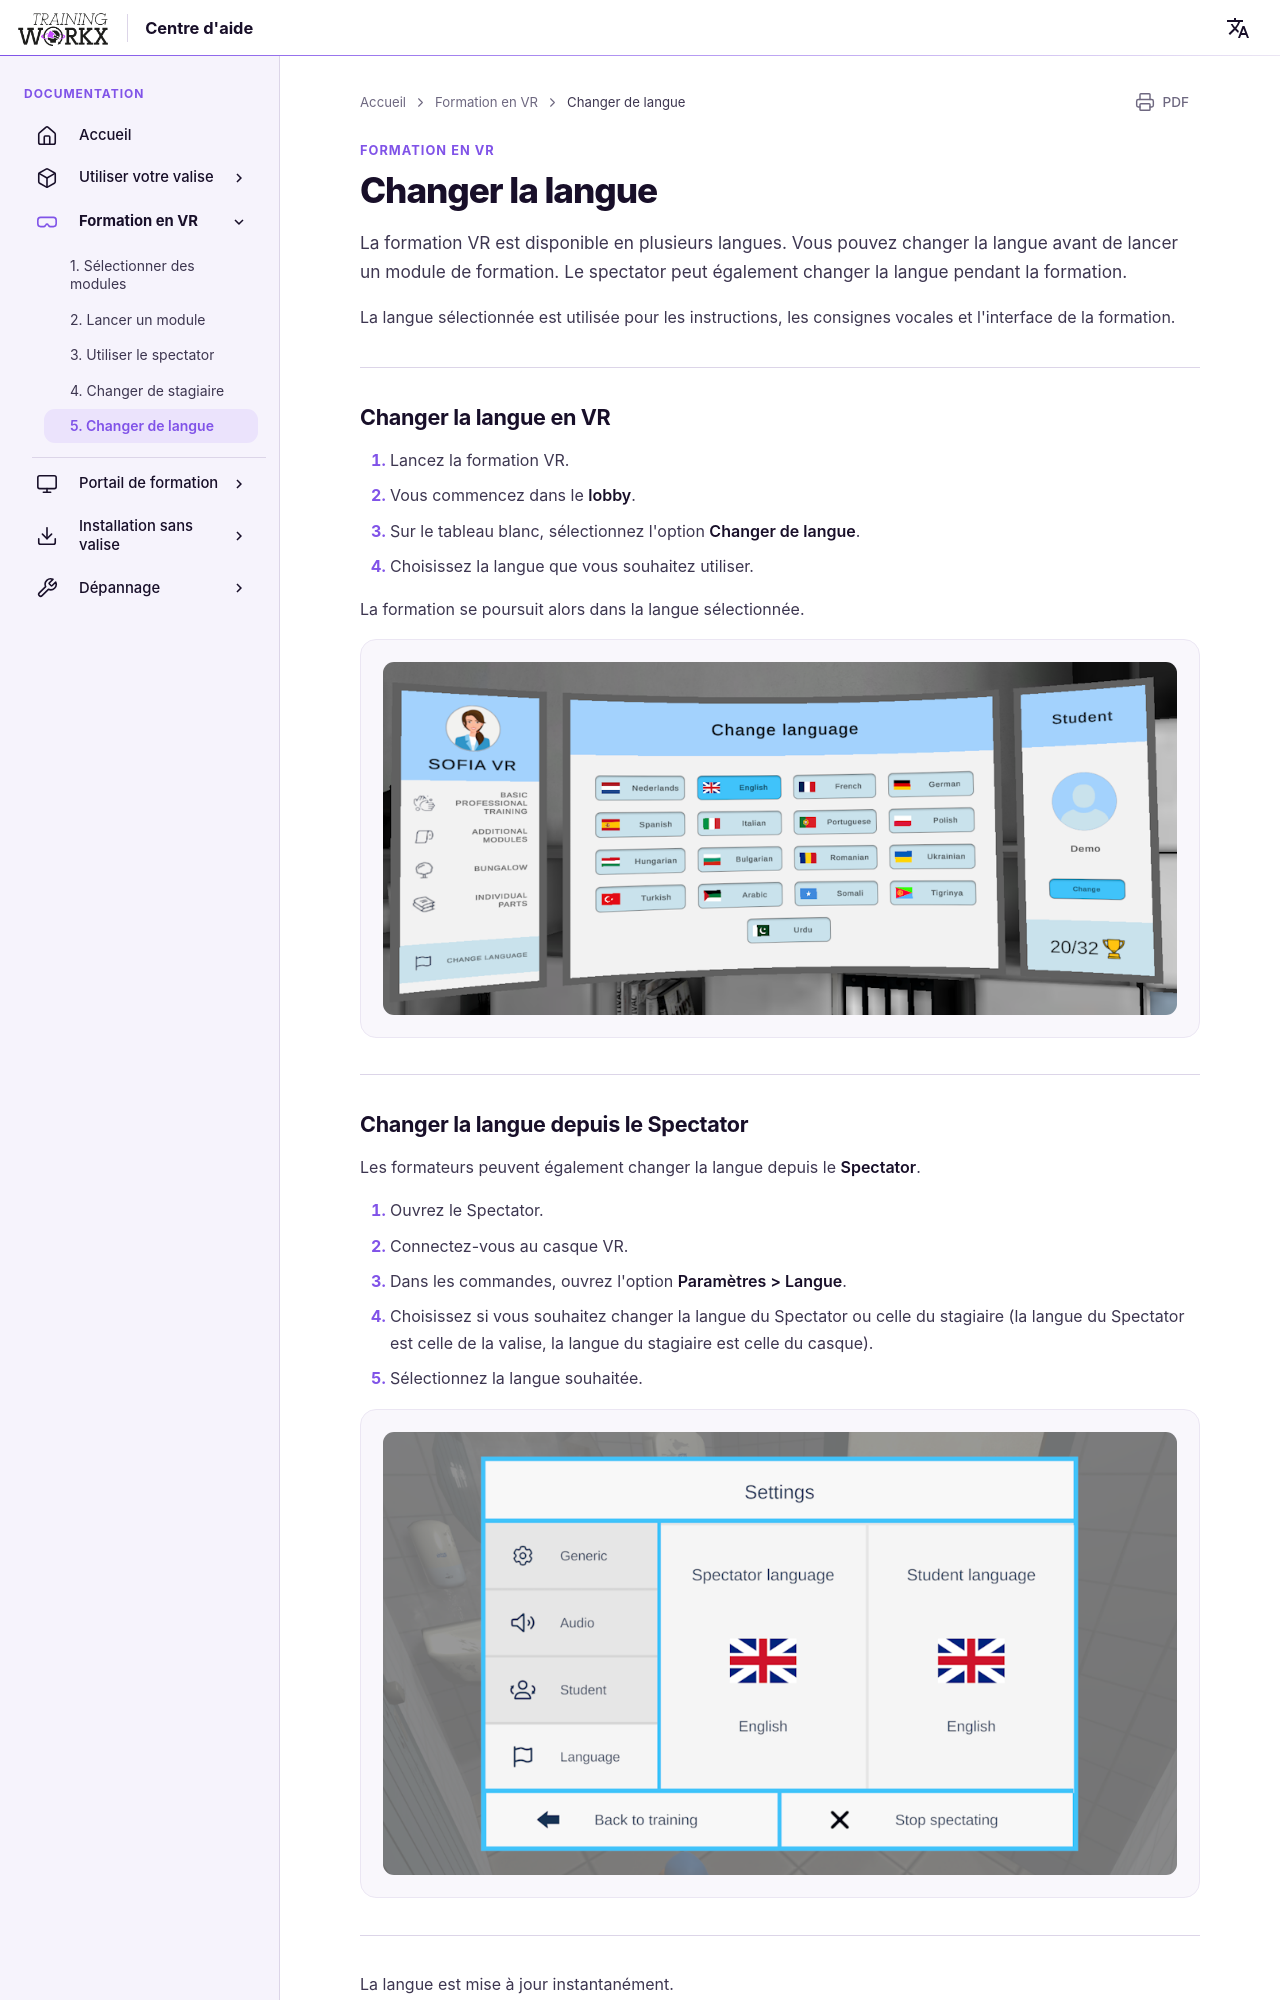

repository: LogisticWorkx/Documentation · page: fr/TrainingInVR/5-changing-language/index.html · generator: mkdocs

# Changer la langue

La formation VR est disponible en plusieurs langues. Vous pouvez changer la langue avant de lancer un module de formation. Le spectator peut également changer la langue pendant la formation.

La langue sélectionnée est utilisée pour les instructions, les consignes vocales et l'interface de la formation.

---

## Changer la langue en VR

1. Lancez la formation VR.  
2. Vous commencez dans le **lobby**.  
3. Sur le tableau blanc, sélectionnez l'option **Changer de langue**.  
4. Choisissez la langue que vous souhaitez utiliser.  

La formation se poursuit alors dans la langue sélectionnée.

![Changer la langue en VR](../assets/change-language.png)

---
